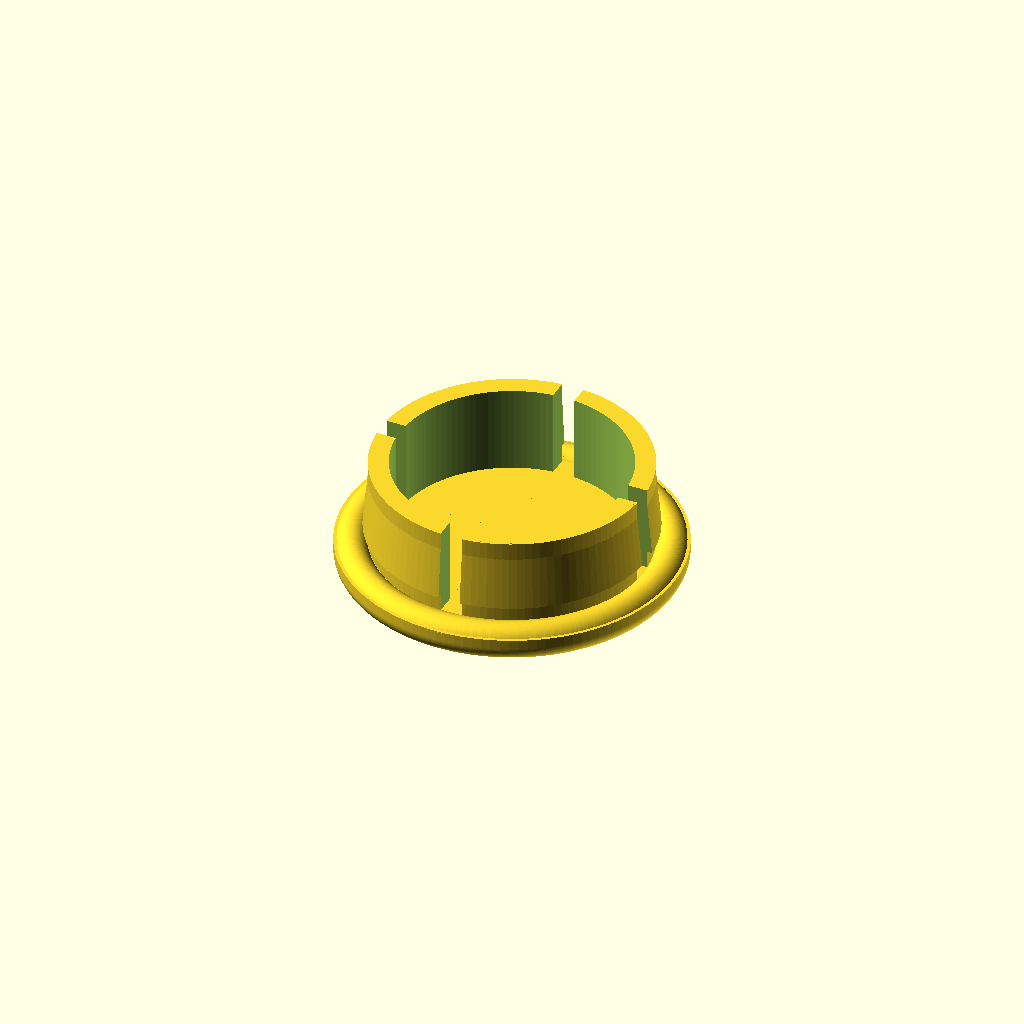
Cell 1: rendered with the file's own defaults.
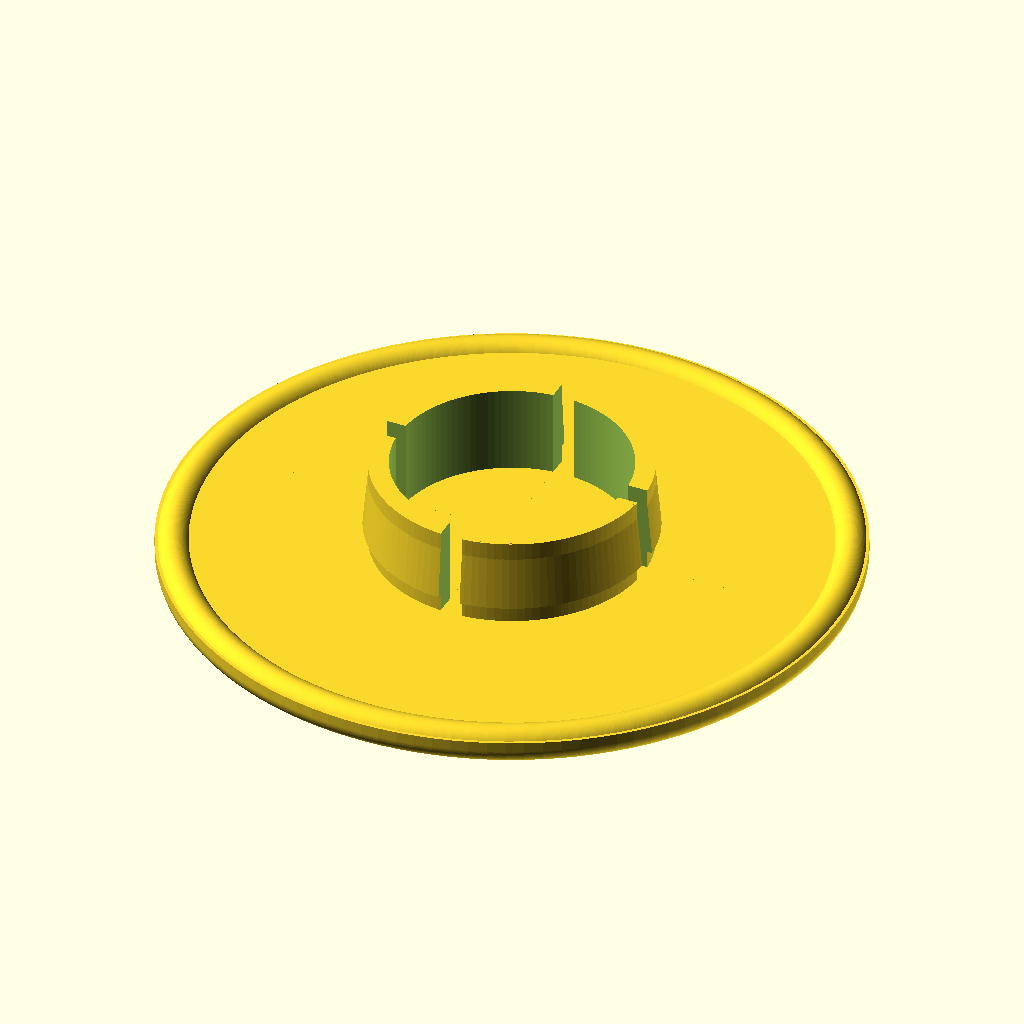
Cell 2: kappen_durchmesser = 61.2 (everything else at default).
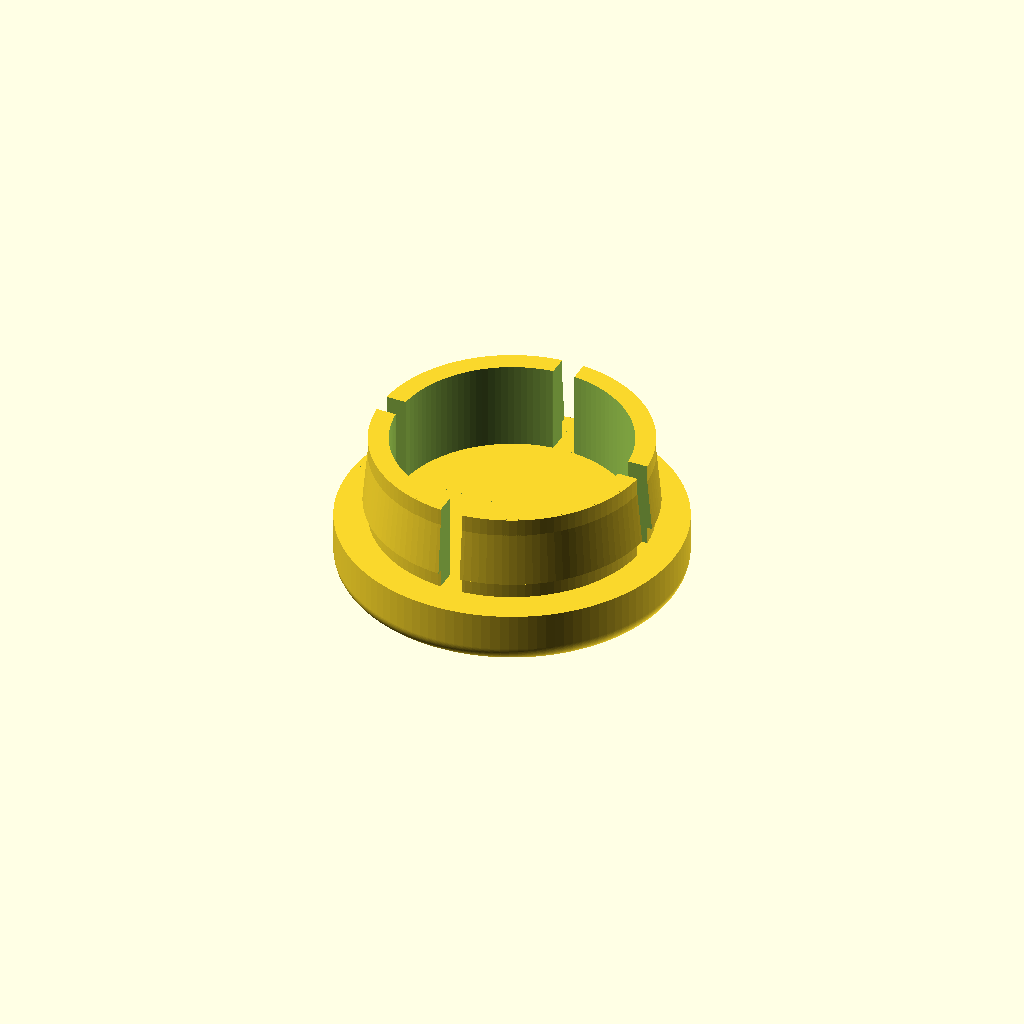
Cell 3: the same model with kappen_hoehe = 5.
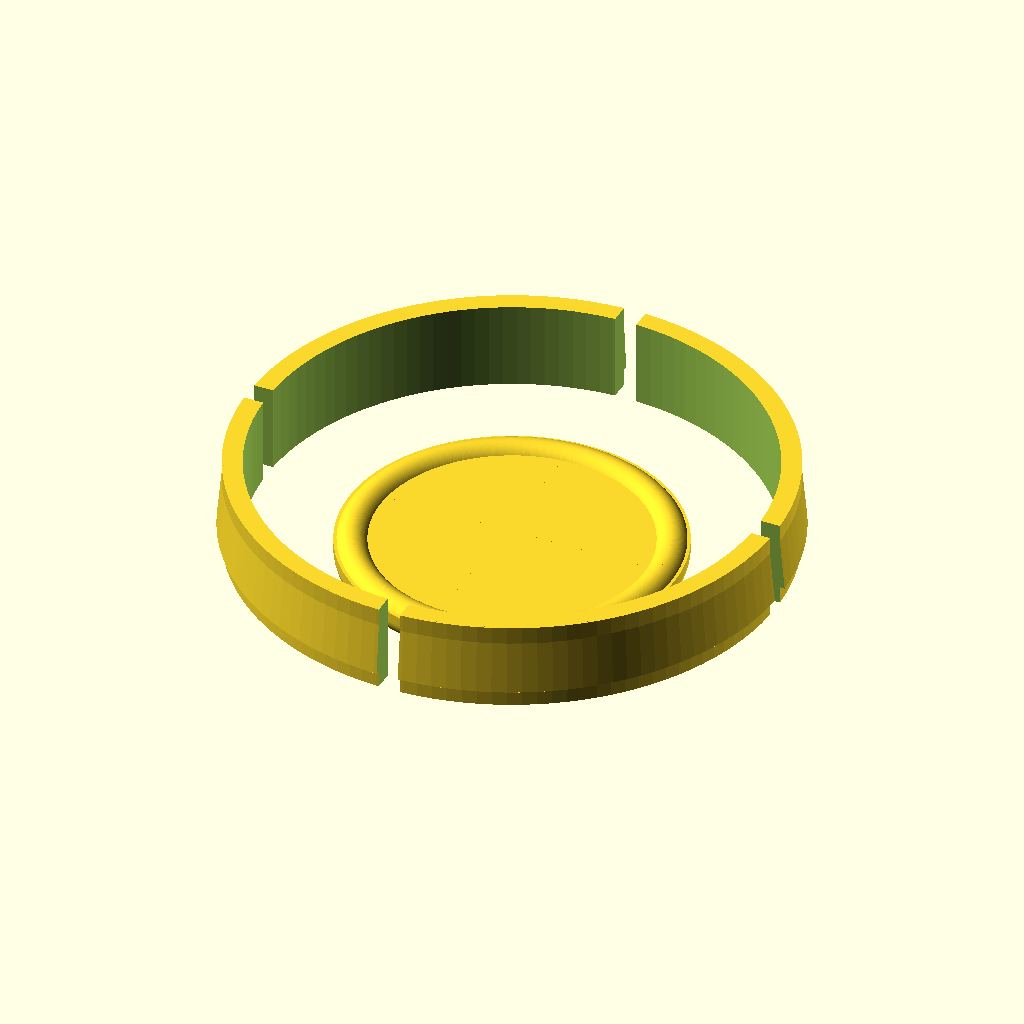
Cell 4: loch_durchmesser = 50 (everything else at default).
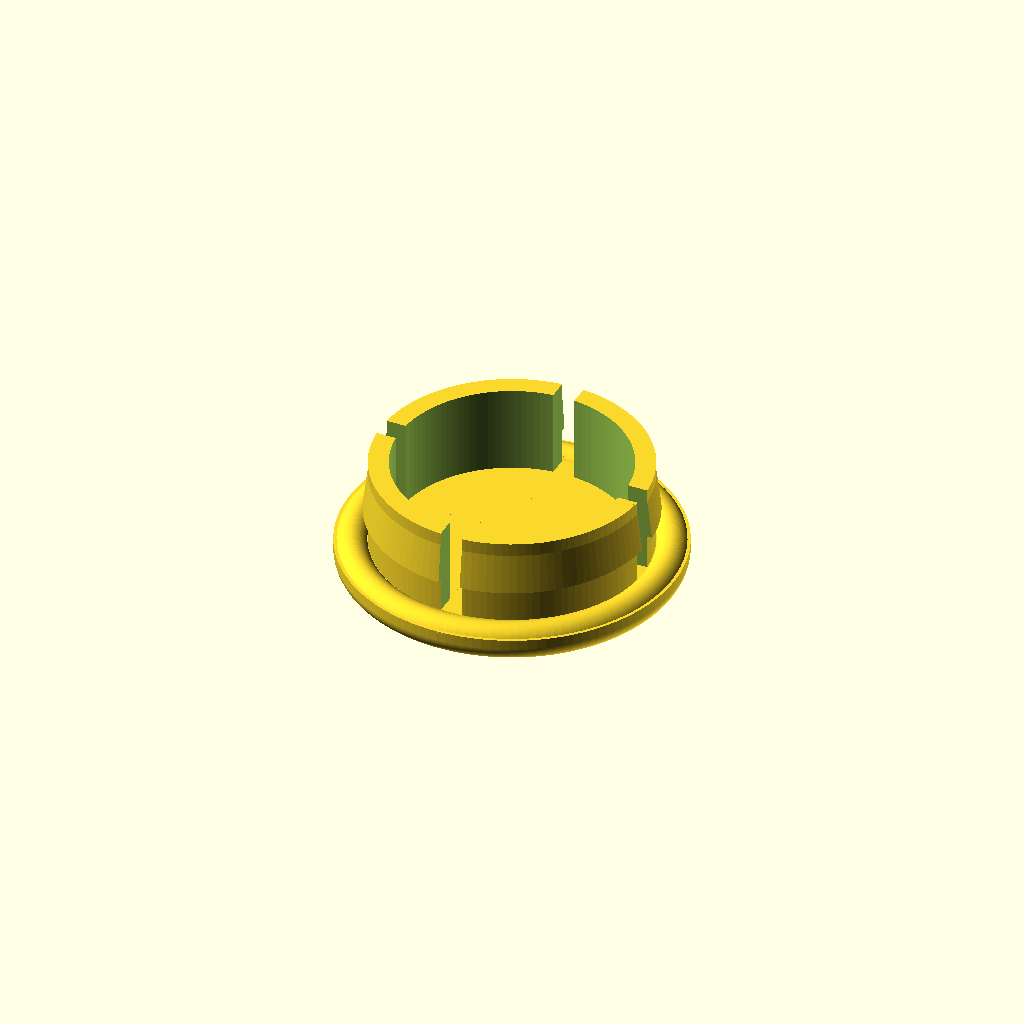
Cell 5 — bordwand_staerke set to 3.2, the other parameters unchanged.
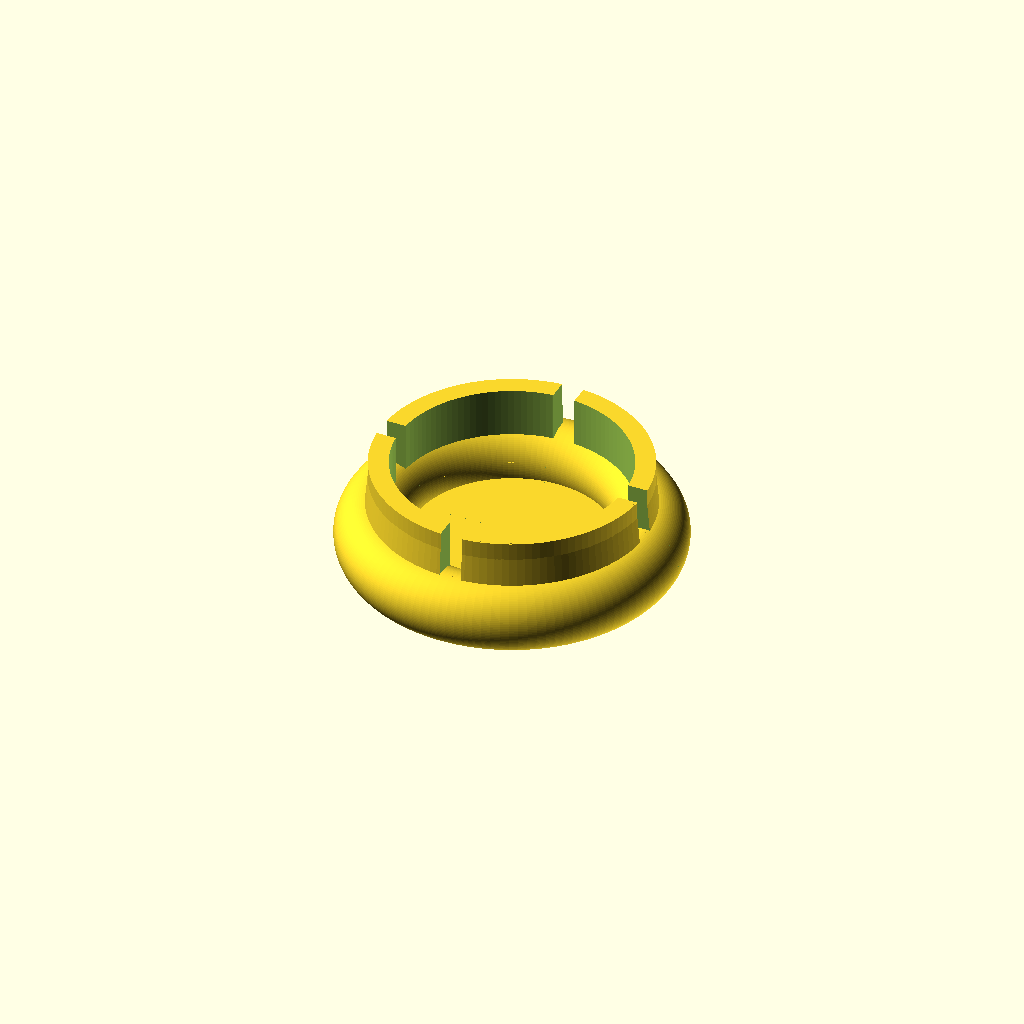
Cell 6: the same model with kappen_radius = 3.2.
One fixed orthographic camera (rotation 55°, 0°, 25°; colour scheme Cornfield) for every cell.
OpenSCAD source file Stema_Stopfen_V3.scad:
// Parametrischer Clip-Stopfen fuer STEMA Bordwand
// SPREIZDUEBEL-PRINZIP (Perfekt fuer PETG!)
// Maßgeschneidert: Loch 25.0mm, Blech 1.5mm, Kappe 30.6mm

/* [Gemessene Dimensionen] */
kappen_durchmesser = 30.6; 
kappen_hoehe = 2.5;        
loch_durchmesser = 25.0;   
bordwand_staerke = 1.6;    

/* [Design Details] */
kappen_radius = 1.6; 
stopfen_tiefe = 8.0; // Etwas kuerzer, damit es knackig sitzt
wand_staerke = 1.8;  // Genug Fleisch fuer Stabilität, flexibel genug zum Biegen

/* [Clip Parameter] */
// Wie weit die Rastnase hinter dem Blech uebersteht
clip_uebermass = 0.3;  
// Breite der Schlitze, die den Kern flexibel machen
schlitz_breite = 2.0;  

/* [Aufloesung] */
$fn = 120;                 

module generiere_druckoptimierte_kappe(d, h, r) {
    rotate_extrude() {
        union() {
            translate([0, r])
                square([d/2, h - r]);
            square([(d/2) - r, h]);
            translate([(d/2) - r, r])
                circle(r = r);
        }
    }
}

module generiere_clip_stopfen() {
    // 1. Kappe (unten rund, oben flach fuer das Bett)
    generiere_druckoptimierte_kappe(d = kappen_durchmesser, h = kappen_hoehe, r = kappen_radius);
    
    // 2. Flexibler Clip-Kern
    translate([0, 0, kappen_hoehe]) {
        difference() {
            // Hauptkoerper aus zwei Teilen: Grundbolzen + Rastnase am Ende
            union() {
                // Hauptbolzen (mit 0.3mm Spielraum zum Loch)
                cylinder(d = loch_durchmesser - 0.3, h = stopfen_tiefe);
                
                // Die Rastnase sitzt exakt nach der Blechdicke (1.5mm)
                // Schraege nach unten, damit man es leichter reindruecken kann
                translate([0, 0, bordwand_staerke])
                    cylinder(d1 = loch_durchmesser + (clip_uebermass * 2), d2 = loch_durchmesser - 0.6, h = stopfen_tiefe - bordwand_staerke);
            }
            
            // Innen hohl machen fuer die Flexibilitaet
            translate([0, 0, -0.1])
                cylinder(d = loch_durchmesser - 0.3 - (2 * wand_staerke), h = stopfen_tiefe + 0.2);
            
            // Kreuzschlitz ausschneiden (X-Achse)
            translate([-schlitz_breite/2, -loch_durchmesser, -0.1])
                cube([schlitz_breite, loch_durchmesser * 2, stopfen_tiefe + 0.2]);
                
            // Kreuzschlitz ausschneiden (Y-Achse)
            translate([-loch_durchmesser, -schlitz_breite/2, -0.1])
                cube([loch_durchmesser * 2, schlitz_breite, stopfen_tiefe + 0.2]);
        }
    }
}

generiere_clip_stopfen();
Parameter table extracted from the source (name, type, default, range or options):
kappen_durchmesser: number, default 30.6
kappen_hoehe: number, default 2.5
loch_durchmesser: number, default 25
bordwand_staerke: number, default 1.6
kappen_radius: number, default 1.6
stopfen_tiefe: number, default 8
wand_staerke: number, default 1.8
clip_uebermass: number, default 0.3
schlitz_breite: number, default 2
